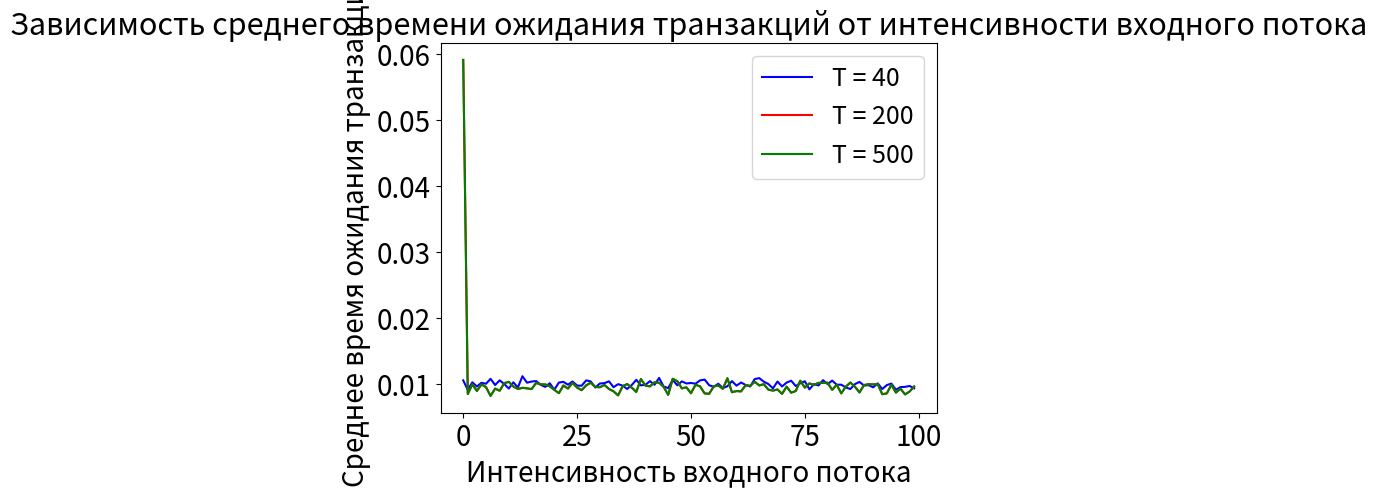

Reproduce this figure in Python.
import matplotlib.pyplot as plt

N = 100
arguments = []
for i in range(N):
    arguments.append(i)


V_S = [0.010563207530445165, 0.009120022671094179, 0.010276399897268817, 0.009632666758440083, 0.010200207148068408, 0.010052648942495414, 0.010798389574544653, 0.009863328625877334, 0.010570482649342846, 0.010020209811700508, 0.009324399866923941, 0.010275977405192363, 0.009484074061803956, 0.011198939896032973, 0.010216793001534847, 0.01038057486130784, 0.010463821603783357, 0.00988615458487876, 0.009580151384397242, 0.010124973794486992, 0.009153346829789435, 0.010237665667107654, 0.010332957006206404, 0.009911120715405498, 0.010394060263742256, 0.00977630907806529, 0.009758747653530485, 0.01056666556942987, 0.010404318417655725, 0.00947917371536288, 0.010086743659731534, 0.010146683989944111, 0.010419684574884569, 0.009531170851507393, 0.009993816506859043, 0.009768896210699679, 0.009261486345951352, 0.00986818590742433, 0.010649872427453614, 0.00980684758422519, 0.009899141277694761, 0.010450518283140448, 0.009898031431915637, 0.010937808754215662, 0.009631749638038587, 0.009397297743732746, 0.010631579323582843, 0.009820515486757234, 0.01041085049199305, 0.01009665131571988, 0.010172125770691457, 0.010062275538000152, 0.010568889453014664, 0.01068417522407569, 0.009824502139819107, 0.009595753000353592, 0.010052992966550309, 0.009410977524366811, 0.009665867065883566, 0.010454739372154513, 0.009767256554468367, 0.010241733983161916, 0.009873169545842067, 0.009629939285745624, 0.010768632844862574, 0.01090566596941558, 0.010368664351424679, 0.010010088833927086, 0.00935716715337734, 0.010390500875854488, 0.009643370944725928, 0.010228634160540366, 0.010517890695259373, 0.009704702436682654, 0.010129256199089968, 0.010432539182321052, 0.00920362640773415, 0.009999693823289612, 0.009792984158456459, 0.010597829528747332, 0.00999090099365296, 0.010536007483380407, 0.00990572292499769, 0.009912041525294946, 0.0094867421727385, 0.009258306172436693, 0.009998510269088696, 0.010329884373856537, 0.009785495640797566, 0.009844228760553797, 0.009507577883882542, 0.010109618603860261, 0.00925705039928411, 0.009844803425620871, 0.010083925200114826, 0.009143430092618364, 0.009543053595289128, 0.00958154722113996, 0.009718055516005854, 0.009352131964162964]
V_SD = [0.05916271973480315, 0.008498635554005164, 0.009953257644598187, 0.008962932715471373, 0.009945389944706411, 0.009550445673875111, 0.008207879109767634, 0.009316523976267286, 0.008997942113660732, 0.010142023903135589, 0.010342112976449014, 0.009633847533311335, 0.009262753734763141, 0.009436352844550393, 0.00935430655062004, 0.009245392607116931, 0.010175368915153395, 0.009961037379797495, 0.009953341350474142, 0.009663288056126608, 0.009141136972954763, 0.00862922648866432, 0.009794083704021534, 0.009326721742003077, 0.010192595452758649, 0.00947115979149086, 0.009079426892519366, 0.009817556856395135, 0.010209885737002126, 0.009564089510311262, 0.00952803967536277, 0.009871813106287246, 0.009263745617158235, 0.008901995243846198, 0.008285613955919128, 0.009687203235743692, 0.010007337569252088, 0.009463612043891848, 0.008806939512482981, 0.010771541807954046, 0.009779547785581934, 0.009652411671696068, 0.010281043748390645, 0.010213082360073216, 0.009591062314504724, 0.008374651756239285, 0.010810440645365982, 0.010438397412721104, 0.009352770662378754, 0.009506652389254047, 0.008615462929977055, 0.009900577911649071, 0.009651841420752325, 0.008582439395345724, 0.008538106098563031, 0.009650491633983791, 0.009793717165903099, 0.009286172846144575, 0.010881912678541883, 0.008769097281699218, 0.008944028261706512, 0.0088949649723682, 0.009821929372078335, 0.009738696387449189, 0.010349762791719386, 0.00979648895551088, 0.00998515664014769, 0.00915798572273638, 0.009013943472077455, 0.009185286834182403, 0.008525540778558167, 0.009607882311601148, 0.008699452434694338, 0.008945872982824912, 0.01051775166934059, 0.009470375441828669, 0.010098536285011575, 0.009879120709874801, 0.010184940112707978, 0.010194185793015781, 0.010208214480819405, 0.009130921281099554, 0.009901519805760973, 0.008594079190140954, 0.009614907747146136, 0.010237665428946647, 0.009600880734603153, 0.008735685682316328, 0.00985444424785129, 0.009987194011939282, 0.009953351538230185, 0.009996493565908347, 0.008470571538311263, 0.008585970461521361, 0.00989468505596799, 0.008711977620504288, 0.009310154024431534, 0.008436357453992176, 0.008875364270166426, 0.009638502587470475]
V_H = []

font = 20
plt.rcParams.update({'font.size': font})

plt.plot(arguments, V_S, label='T = 40', color='blue')

plt.plot(arguments, V_SD, label='T = 200', color='red')

plt.plot(arguments, V_SD, label='T = 500', color='green')

plt.title('Зависимость среднего времени ожидания транзакций от интенсивности входного потока', fontsize=(font + 2))
plt.xlabel('Интенсивность входного потока', fontsize=font)
plt.ylabel('Среднее время ожидания транзакций', fontsize=font)
plt.legend(fontsize=(font - 2))
plt.show()
